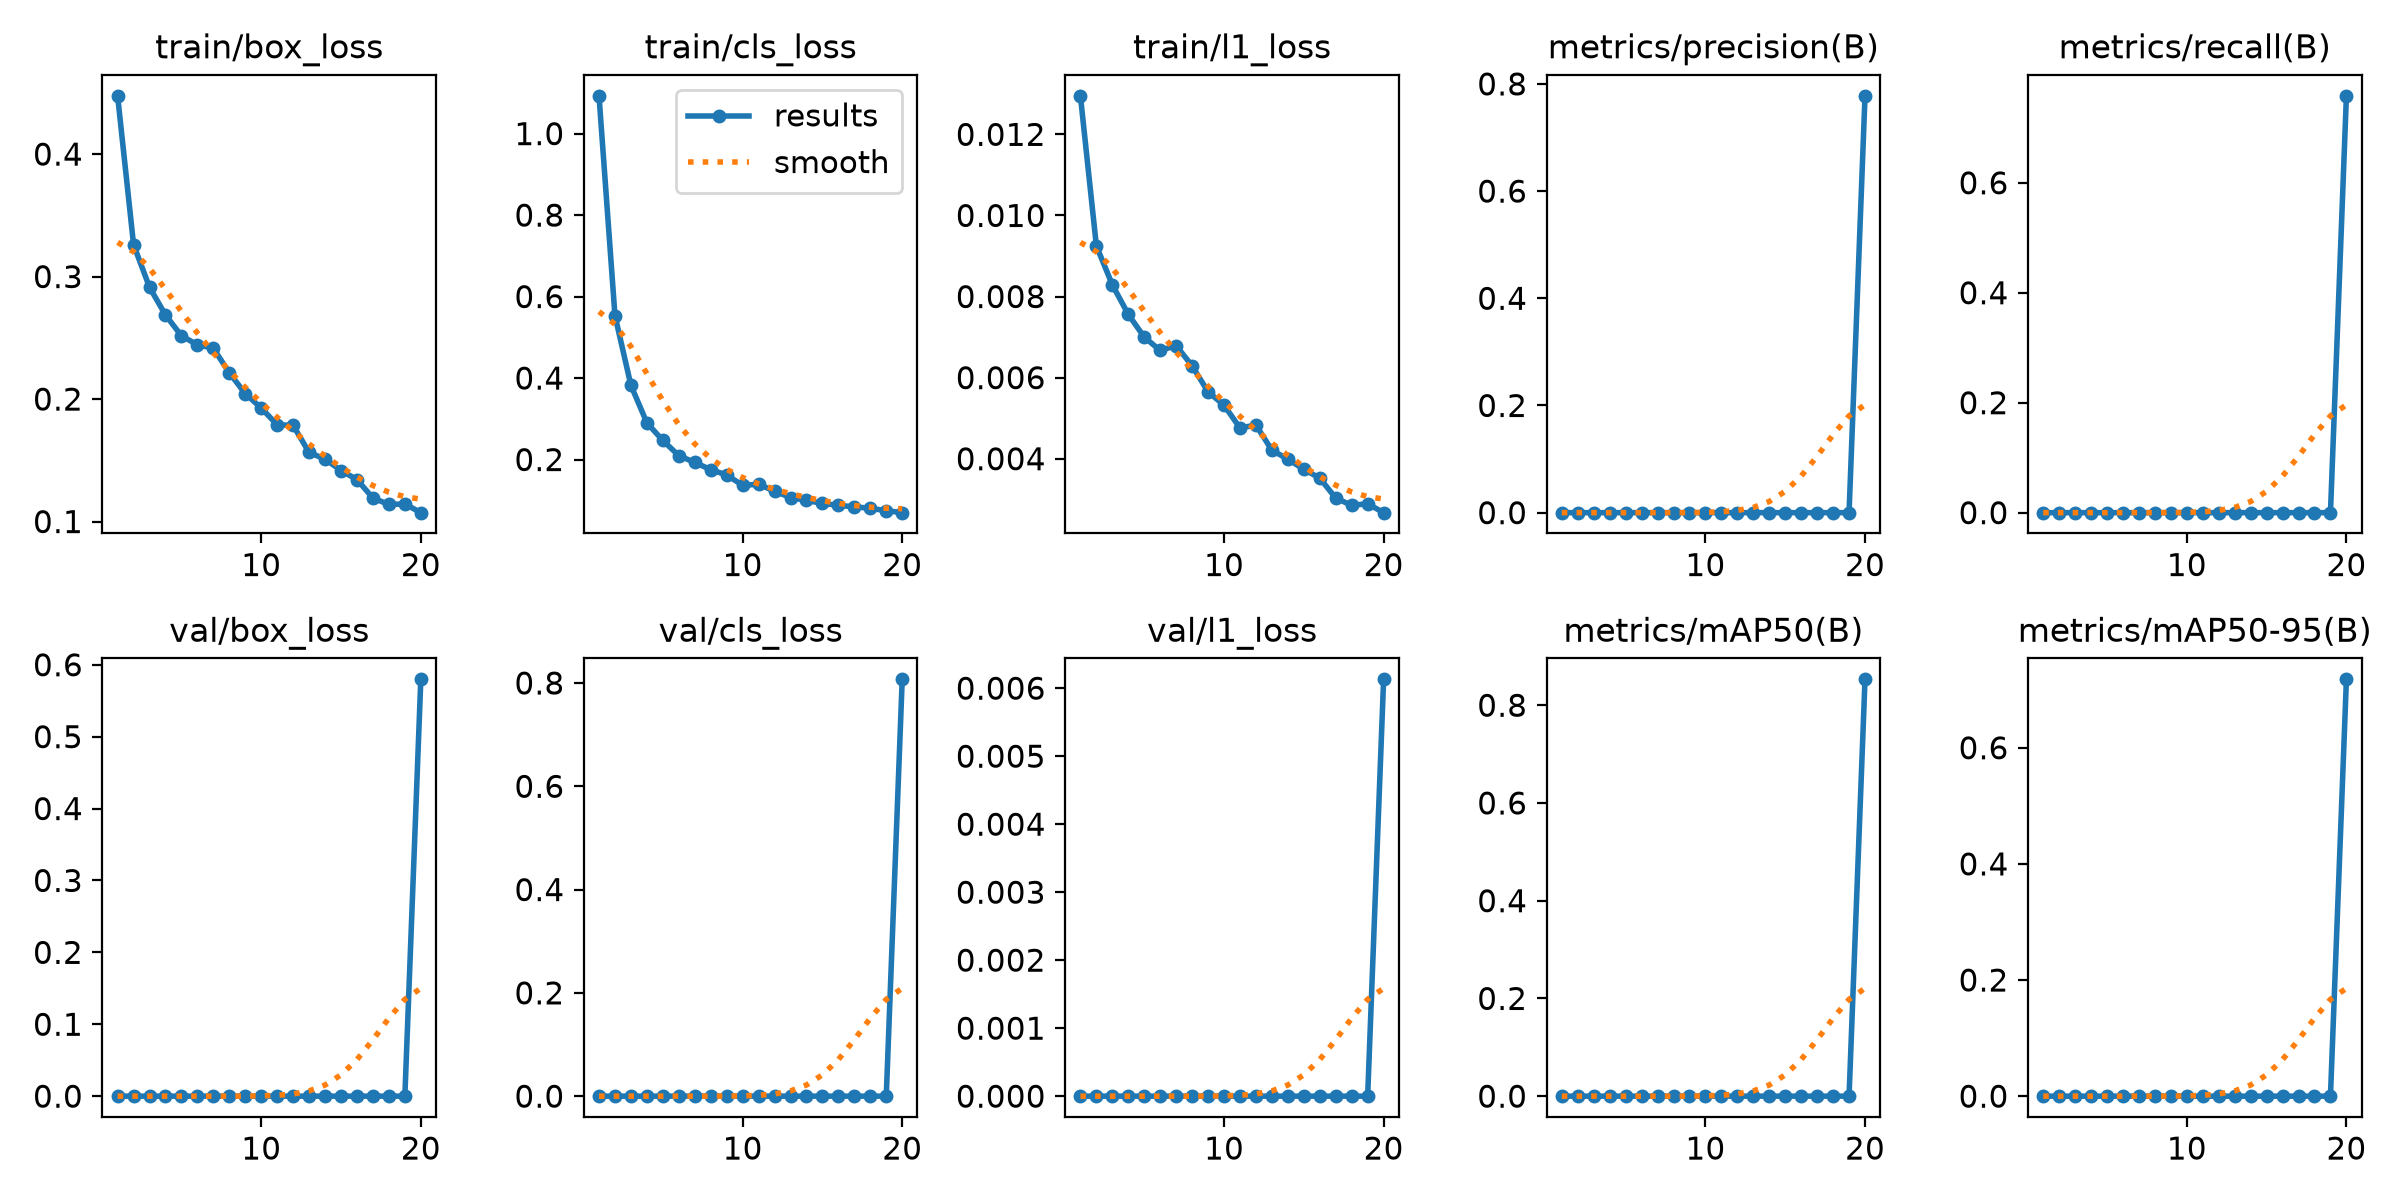

The table this chart was drawn from, first rows:
epoch, time, train/box_loss, train/cls_loss, train/l1_loss, metrics/precision(B), metrics/recall(B), metrics/mAP50(B), metrics/mAP50-95(B), val/box_loss, val/cls_loss, val/l1_loss, lr/pg0, lr/pg1, lr/pg2
1, 51.3, 0.4476, 1.093, 0.01295, 0, 0, 0, 0, 0, 0, 0, 0.0001653, 0.0001653, 0.0671
2, 89.07, 0.3261, 0.5534, 0.00925, 0, 0, 0, 0, 0, 0, 0, 0.0003156, 0.0003156, 0.03392
3, 126.8, 0.2912, 0.3822, 0.00829, 0, 0, 0, 0, 0, 0, 0, 0.0004493, 0.0004493, 0.0007181
4, 164.5, 0.2687, 0.2901, 0.00756, 0, 0, 0, 0, 0, 0, 0, 0.0004258, 0.0004258, 0.0004258
5, 202.2, 0.2516, 0.2468, 0.007, 0, 0, 0, 0, 0, 0, 0, 0.000401, 0.000401, 0.000401
6, 240.1, 0.2443, 0.2095, 0.00667, 0, 0, 0, 0, 0, 0, 0, 0.0003763, 0.0003763, 0.0003763
7, 277.6, 0.2415, 0.1928, 0.00679, 0, 0, 0, 0, 0, 0, 0, 0.0003515, 0.0003515, 0.0003515
8, 315.3, 0.2214, 0.1752, 0.00629, 0, 0, 0, 0, 0, 0, 0, 0.0003268, 0.0003268, 0.0003268
9, 352.8, 0.2045, 0.162, 0.00565, 0, 0, 0, 0, 0, 0, 0, 0.000302, 0.000302, 0.000302
10, 390.3, 0.1927, 0.1368, 0.00532, 0, 0, 0, 0, 0, 0, 0, 0.0002772, 0.0002772, 0.0002772
11, 428.1, 0.179, 0.1391, 0.00476, 0, 0, 0, 0, 0, 0, 0, 0.0002525, 0.0002525, 0.0002525
12, 465.5, 0.1785, 0.1225, 0.00483, 0, 0, 0, 0, 0, 0, 0, 0.0002278, 0.0002278, 0.0002278
13, 503, 0.1564, 0.1067, 0.00421, 0, 0, 0, 0, 0, 0, 0, 0.000203, 0.000203, 0.000203
14, 540.7, 0.151, 0.09962, 0.00399, 0, 0, 0, 0, 0, 0, 0, 0.0001782, 0.0001782, 0.0001782
15, 578.1, 0.1417, 0.09235, 0.00374, 0, 0, 0, 0, 0, 0, 0, 0.0001535, 0.0001535, 0.0001535
16, 615.7, 0.1343, 0.08761, 0.00352, 0, 0, 0, 0, 0, 0, 0, 0.0001288, 0.0001288, 0.0001288
17, 653.4, 0.1192, 0.0839, 0.00303, 0, 0, 0, 0, 0, 0, 0, 0.000104, 0.000104, 0.000104
18, 691, 0.1139, 0.08034, 0.00285, 0, 0, 0, 0, 0, 0, 0, 7.925e-05, 7.925e-05, 7.925e-05
19, 728.6, 0.1144, 0.07434, 0.00289, 0, 0, 0, 0, 0, 0, 0, 5.45e-05, 5.45e-05, 5.45e-05
20, 775.7, 0.1073, 0.06958, 0.00267, 0.7778, 0.7581, 0.853, 0.7178, 0.5797, 0.8071, 0.00613, 2.975e-05, 2.975e-05, 2.975e-05
